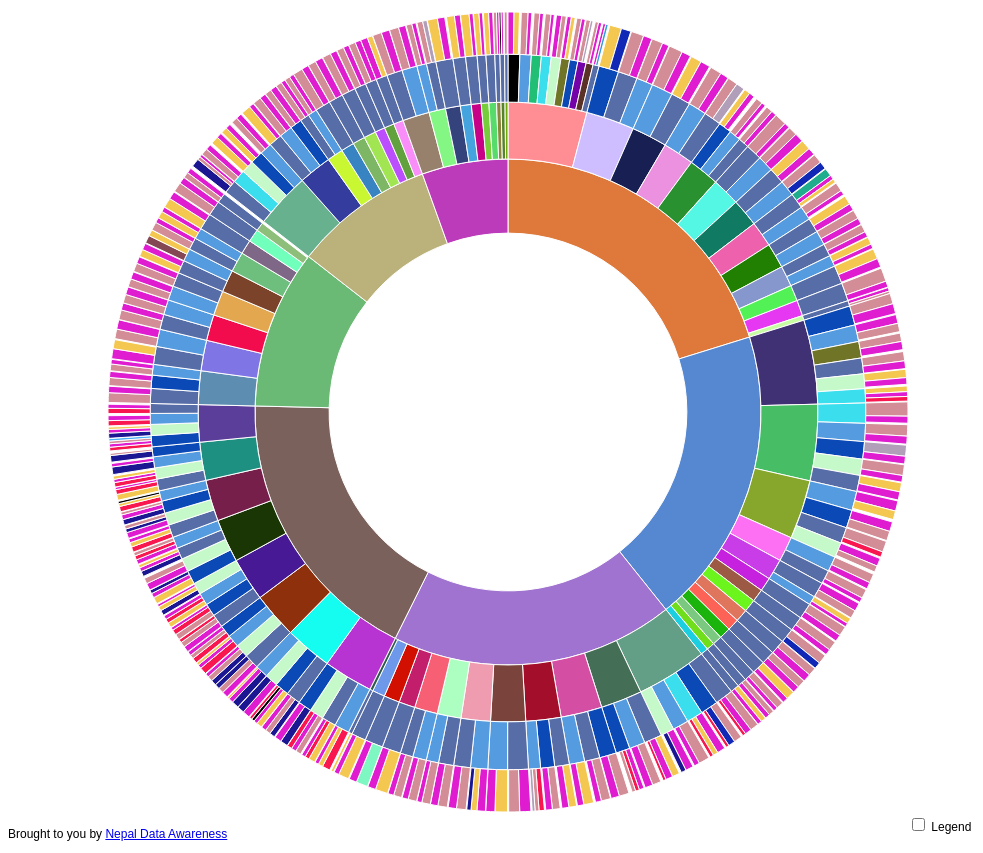
D3 v4 page, settled after 480 driven frames (8 s of simulated time); the page loaded 1 data file(s).


      // Hack to make this example display correctly in an iframe on bl.ocks.org
      d3.select(self.frameElement).style("height", "700px");
    

// Get the Sidebar
var mySidebar = document.getElementById("mySidebar");

// Get the DIV with overlay effect
var overlayBg = document.getElementById("myOverlay");

// Toggle between showing and hiding the sidebar, and add overlay effect
function w3_open() {
  if (mySidebar.style.display === 'block') {
    mySidebar.style.display = 'none';
    overlayBg.style.display = "none";
  } else {
    mySidebar.style.display = 'block';
    overlayBg.style.display = "block";
  }
}

// Close the sidebar with the close button
function w3_close() {
  mySidebar.style.display = "none";
  overlayBg.style.display = "none";
}

// ── sequences.js
// Dimensions of sunburst.
var width =1000;
var height = 800;
var radius = Math.min(width, height) / 2;

// Breadcrumb dimensions: width, height, spacing, width of tip/tail.
var b = {
  w: 150, h: 30, s: 3, t: 10
};

var lcolors = {
  "Pradesh_1": "#5687d1",
  "Pradesh_2": "#7b615c",
  "Pradesh_3": "#de783b",
  "Pradesh_4": "#6ab975",
  "Pradesh_5": "#a173d1",
  "Pradesh_6": "#bb3bbb",
  "Pradesh_7": "#bbb27b"
}


// Mapping of step names to colors.
var colors = {
 '0': '#5e5fb1',
 '1': '#566da7',
 '2': '#549be0',
 '3': '#0a49b6',
 '4': '#c6f9c9',
 '5': '#3adeed',
 '6': '#6f7427',
 '7': '#7302a8',
 '8': '#5a3227',
 '9': '#20bf75',
 'Aamul_Paribartan_Masiha': '#f155a9',
 'Nepali_Janata_Dal': '#390197',
 'Liberal_Democratic': '#2c866a',
 'NCP_UML': '#d38d96',
 'Janaprajatantrik_Party_Nepal': '#876b53',
 'Muskaan_Sena_Nepal': '#bdae49',
 'Nepal_Dalit_Party': '#a34226',
 'Nepal_Naulo_Janabadi_Party': '#1105ca',
 'Nepa_Rastriya_Party': '#9b9812',
 'Deshbhakta_Samaj': '#6d92d6',
 'Madhesh_Terai_Forum': '#cf1d57',
 'Nepal_Loktantrik_Janata_Congress': '#9886b4',
 'Rastriya_Samajbadi_Party_Nepal': '#f32ef1',
 'Nepalbaad': '#006d44',
 'Bibeksheel_Sajha': '#349ed2',
 'Nepali_Congress_BP': '#8db857',
 'Sanghiya_Samajbadi_Forum_Nepal': '#f91750',
 'Deshbhakta_Ganatantrik_Morcha': '#437acd',
 'Rastriya_Shivasena_Party': '#02d827',
 'Nepali_Congress': '#e01cd1',
 'Bahujan_Shakti_Party': '#9b0500',
 'Mangol_National_Org': '#083d0d',
 'Rastriya_Janamukti_Party': '#f2c304',
 'Nepal_Janata_Party': '#16519d',
 'Nepal_Sanghiya_Samajbadi_Party': '#49aef6',
 'Sanghiya_Loktantrik_Tharuhat': '#6774ef',
 'Nepali_Greens': '#6ba135',
 'Rastriya_Nagarik_Party': '#a1b809',
 'Nepal_Majdur_Kisaan_Party': '#20ad8d',
 'Rastriya_Mukti_Andolan_Nepal': '#5f8e9e',
 'Lokkalyankari_Janata_Party': '#147623',
 'RPP_Democratic': '#1028b5',
 'Sanghiya_Loktantrik': '#a3730e',
 'NCP_Maobadi': '#f4c750',
 'Deshbhakta_Loktantrik_Party': '#fe1491',
 'NCP_Maale': '#794c27',
 'NCP_Maxist': '#d0272e',
 'Rastriya_Janata_Party': '#1b1792',
 'Tamangsaling_Loktantrik': '#971f82',
 'Rastriya_Janamorcha': '#7ef7c2',
 'NayaSakti': '#844855',
 'Chure_Bhawar': '#dd8bb3',
 'Yuwa_Nepal_Party': '#f74752',
 'Hamro_Party': '#e36a8d',
 'Unified_RPP_Rastrabadi': '#2b8994',
 'Sanghiya_Khumbuban': '#950236',
 'Dalit_Muslim_Janasakti_Party': '#3d565a',
 'Nepal_Janaloktantra_Party': '#90100a',
 'Nepal_Yuba_Kisaan_Party': '#796e52',
 'Gandhibadi_Party_Nepal': '#bb79cd',
 'Janasawajbadi_Party': '#b30432',
 'RPP': '#b19fba',
 'Bahujan_Samaj': '#c383eb',
 'Rastriya_Yetharthabadi_Party': '#3e09bb',
 'Green_Party': '#c9e3b8',
  "Pradesh_1": "#5687d1",
  "Pradesh_2": "#7b615c",
  "Pradesh_3": "#de783b",
  "Pradesh_4": "#6ab975",
  "Pradesh_5": "#a173d1",
  "Pradesh_6": "#bb3bbb",
  "Pradesh_7": "#bbb27b",
   "Taplejung": "#7bc880", "Panchthar": "#c721e0", "Ilam": "#fe70f3", "Jhapa": "#47be65", "Sankhuwasabha": "#e0755e", "Terhathum": "#71de1b", "Bhojpur": "#1bb40c", "Dhankuta": "#6cf41d", "Morang": "#403074", "Sunsari": "#87a72c", "Solukhumbu": "#1bcfe1", "Khotang": "#9c5a44", "Okhaldhunga": "#fd6257", "Udayapur": "#c83de7", "Saptari": "#751f4a", "Siraha": "#471995", "Dhanusha": "#b734d3", "Mahottari": "#1e9082", "Sarlahi": "#15fdf1", "Rautahat": "#193604", "Bara": "#8f300c", "Parsa": "#5b3e99", "Dolakha": "#e637f3", "Ramechaap": "#52f257", "Sindhuli": "#8597cc", "Rasuwa": "#c7fca2", "Dhading": "#54f7e3", "Nuwakot": "#218002", "Kathmandu": "#ff8d94", "Bhaktapur": "#ed61ad", "Lalitpur": "#29912f", "Kavrepalanchowk": "#171f53", "Sindhupalchowk": "#107a62", "Makwanpur": "#ec91df", "Chitwan": "#cfbeff", "Gorkha": "#7b442a", "Manang": "#bd1555", "Lamjung": "#7f6887", "Kaski": "#5d8db1", "Tanahun": "#e3a74f", "Synagja": "#f20c4d", "Nawalpur": "#8075e4", "Mustang": "#a3a841", "Myagdi": "#8dbf7a", "Baglung": "#6ebf7d", "Parbat": "#71ffbc", "Gulmi": "#acfec1", "Palpa": "#f65f74", "Arghakhaanchi": "#c21e6c", "Rupandehi": "#639f86", "Kapilbastu": "#446e56", "East Rukum": "#2f5c4f", "Rolpa": "#6e98ea", "Pyuthan": "#d11001", "Dang": "#d44ea4", "Banke": "#a30f2a", "Bardiya": "#7a433b", "Parasi": "#ef9cb0", "Salyan": "#35437d", "Dolpa": "#6ca909", "Mugu": "#8a863d", "Jumla": "#76ce3b", "Kalikot": "#57dc6c", "Humla": "#568329", "Jajarkot": "#45a3de", "Dailekh": "#84f684", "Surkhet": "#97806c", "West Rukum": "#c80286", "Bajura": "#61a23f", "Accham": "#c9f731", "Bajhang": "#a1e652", "Doti": "#7db765", "Kailali": "#67b18e", "Darchula": "#bc4ffd", "Baitadi": "#3883c2", "Dadeldhura": "#f98ef8", "Kanchanpur": "#343d9d"
};

// Total size of all segments; we set this later, after loading the data.
var totalSize = 0; 

var vis = d3.select("#chart").append("svg:svg")
    .attr("width", width)
    .attr("height", height)
    .append("svg:g")
    .attr("id", "container")
    .attr("transform", "translate(" + width / 2 + "," + height / 2 + ")");

var partition = d3.partition()
    .size([2 * Math.PI, radius * radius]);

var arc = d3.arc()
    .startAngle(function(d) { return d.x0; })
    .endAngle(function(d) { return d.x1; })
    .innerRadius(function(d) { return Math.sqrt(d.y0); })
    .outerRadius(function(d) { return Math.sqrt(d.y1); });

// Use d3.text and d3.csvParseRows so that we do not need to have a header
// row, and can receive the csv as an array of arrays.
d3.text("./data/ndata.csv", function(text) {
  var csv = d3.csvParseRows(text);
  var json = buildHierarchy(csv);
  createVisualization(json);
});

// Main function to draw and set up the visualization, once we have the data.
function createVisualization(json) {

  // Basic setup of page elements.
  initializeBreadcrumbTrail();
  drawLegend();
  d3.select("#togglelegend").on("click", toggleLegend);

  // Bounding circle underneath the sunburst, to make it easier to detect
  // when the mouse leaves the parent g.
  vis.append("svg:circle")
      .attr("r", radius)
      .style("opacity", 0);

  // Turn the data into a d3 hierarchy and calculate the sums.
  var root = d3.hierarchy(json)
      .sum(function(d) { return d.size; })
      .sort(function(a, b) { return b.value - a.value; });
  
  // For efficiency, filter nodes to keep only those large enough to see.
  var nodes = partition(root).descendants()
      .filter(function(d) {
          return (d.x1 - d.x0 > 0.005); // 0.005 radians = 0.29 degrees
      });

  var path = vis.data([json]).selectAll("path")
      .data(nodes)
      .enter().append("svg:path")
      .attr("display", function(d) { return d.depth ? null : "none"; })
      .attr("d", arc)
      .attr("fill-rule", "evenodd")
      .style("fill", function(d) { return colors[d.data.name]; })
      .style("opacity", 1)
      .on("mouseover", mouseover);

  // Add the mouseleave handler to the bounding circle.
  d3.select("#container").on("mouseleave", mouseleave);

  // Get total size of the tree = value of root node from partition.
  totalSize = path.datum().value;
 };

// Fade all but the current sequence, and show it in the breadcrumb trail.
function mouseover(d) {

  var percentage = (100 * d.value / totalSize).toPrecision(3);
  var percentageString = percentage + "%";
  if (percentage < 0.1) {
    percentageString = "< 0.1%";
  }

  d3.select("#percentage")
      .text(percentageString);

  d3.select("#explanation")
      .style("visibility", "");

  var sequenceArray = d.ancestors().reverse();
  sequenceArray.shift(); // remove root node from the array
  updateBreadcrumbs(sequenceArray, percentageString);

  // Fade all the segments.
  d3.selectAll("path")
      .style("opacity", 0.3);

  // Then highlight only those that are an ancestor of the current segment.
  vis.selectAll("path")
      .filter(function(node) {
                return (sequenceArray.indexOf(node) >= 0);
              })
      .style("opacity", 1);
}

// Restore everything to full opacity when moving off the visualization.
function mouseleave(d) {

  // Hide the breadcrumb trail
  d3.select("#trail")
      .style("visibility", "hidden");

  // Deactivate all segments during transition.
  d3.selectAll("path").on("mouseover", null);

  // Transition each segment to full opacity and then reactivate it.
  d3.selectAll("path")
      .transition()
      .duration(1000)
      .style("opacity", 1)
      .on("end", function() {
              d3.select(this).on("mouseover", mouseover);
            });

  d3.select("#explanation")
      .style("visibility", "hidden");
}

function initializeBreadcrumbTrail() {
  // Add the svg area.
  var trail = d3.select("#sequence").append("svg:svg")
      .attr("width", width)
      .attr("height", 50)
      .attr("id", "trail");
  // Add the label at the end, for the percentage.
  trail.append("svg:text")
    .attr("id", "endlabel")
    .style("fill", "#000");
}

// Generate a string that describes the points of a breadcrumb polygon.
function breadcrumbPoints(d, i) {
  var points = [];
  points.push("0,0");
  points.push(b.w + ",0");
  points.push(b.w + b.t + "," + (b.h / 2));
  points.push(b.w + "," + b.h);
  points.push("0," + b.h);
  if (i > 0) { // Leftmost breadcrumb; don't include 6th vertex.
    points.push(b.t + "," + (b.h / 2));
  }
  return points.join(" ");
}

// Update the breadcrumb trail to show the current sequence and percentage.
function updateBreadcrumbs(nodeArray, percentageString) {

  // Data join; key function combines name and depth (= position in sequence).
  var trail = d3.select("#trail")
      .selectAll("g")
      .data(nodeArray, function(d) { return d.data.name + d.depth; });

  // Remove exiting nodes.
  trail.exit().remove();

  // Add breadcrumb and label for entering nodes.
  var entering = trail.enter().append("svg:g");

  entering.append("svg:polygon")
      .attr("points", breadcrumbPoints)
      .style("fill", function(d) { return colors[d.data.name]; });

  entering.append("svg:text")
      .attr("x", (b.w + b.t) / 2)
      .attr("y", b.h / 2)
      .attr("dy", "0.35em")
      .attr("text-anchor", "middle")
      .text(function(d) { return d.data.name; });

  // Merge enter and update selections; set position for all nodes.
  entering.merge(trail).attr("transform", function(d, i) {
    return "translate(" + i * (b.w + b.s) + ", 0)";
  });

  // Now move and update the percentage at the end.
  d3.select("#trail").select("#endlabel")
      .attr("x", (nodeArray.length + 0.5) * (b.w + b.s))
      .attr("y", b.h / 2)
      .attr("dy", "0.35em")
      .attr("text-anchor", "middle")
      .text(percentageString);

  // Make the breadcrumb trail visible, if it's hidden.
  d3.select("#trail")
      .style("visibility", "");

}

function drawLegend() {

  // Dimensions of legend item: width, height, spacing, radius of rounded rect.
  var li = {
    w: 75, h: 30, s: 3, r: 3
  };

  var legend = d3.select("#legend").append("svg:svg")
      .attr("width", li.w)
      .attr("height", d3.keys(lcolors).length * (li.h + li.s));

  var g = legend.selectAll("g")
      .data(d3.entries(lcolors))
      .enter().append("svg:g")
      .attr("transform", function(d, i) {
              return "translate(0," + i * (li.h + li.s) + ")";
           });

  g.append("svg:rect")
      .attr("rx", li.r)
      .attr("ry", li.r)
      .attr("width", li.w)
      .attr("height", li.h)
      .style("fill", function(d) { return d.value; });

  g.append("svg:text")
      .attr("x", li.w / 2)
      .attr("y", li.h / 2)
      .attr("dy", "0.35em")
      .attr("text-anchor", "middle")
      .text(function(d) { return d.key; });
}

function toggleLegend() {
  var legend = d3.select("#legend");
  if (legend.style("visibility") == "hidden") {
    legend.style("visibility", "");
  } else {
    legend.style("visibility", "hidden");
  }
}

// Take a 2-column CSV and transform it into a hierarchical structure suitable
// for a partition layout. The first column is a sequence of step names, from
// root to leaf, separated by hyphens. The second column is a count of how 
// often that sequence occurred.
function buildHierarchy(csv) {
  var root = {"name": "root", "children": []};
  for (var i = 0; i < csv.length; i++) {
    var sequence = csv[i][0];
    var size = +csv[i][1];
    if (isNaN(size)) { // e.g. if this is a header row
      continue;
    }
    var parts = sequence.split("-");
    var currentNode = root;
    for (var j = 0; j < parts.length; j++) {
      var children = currentNode["children"];
      var nodeName = parts[j];
      var childNode;
      if (j + 1 < parts.length) {
   // Not yet at the end of the sequence; move down the tree.
 	var foundChild = false;
 	for (var k = 0; k < children.length; k++) {
 	  if (children[k]["name"] == nodeName) {
 	    childNode = children[k];
 	    foundChild = true;
 	    break;
 	  }
 	}
  // If we don't already have a child node for this branch, create it.
 	if (!foundChild) {
 	  childNode = {"name": nodeName, "children": []};
 	  children.push(childNode);
 	}
 	currentNode = childNode;
      } else {
 	// Reached the end of the sequence; create a leaf node.
 	childNode = {"name": nodeName, "size": size};
 	children.push(childNode);
      }
    }
  }
  return root;
};

### data: data/ndata.csv
id, value
Pradesh_1-Taplejung-1-NCP_UML, 29479
Pradesh_1-Taplejung-1-Nepali_Congress, 16888
Pradesh_1-Taplejung-1-Sanghiya_Loktantri…, 1591
Pradesh_1-Taplejung-1-Sanghiya_Samajbadi…, 395
Pradesh_1-Taplejung-1-NayaSakti, 386
Pradesh_1-Taplejung-1-Rastriya_Janamukti…, 323
Pradesh_1-Taplejung-1-Unified_RPP_Rastra…, 241
Pradesh_1-Taplejung-1-Mangol_National_Or…, 42
Pradesh_1-Panchthar-1-NCP_UML, 38641
Pradesh_1-Panchthar-1-Nepali_Congress, 28025
Pradesh_1-Panchthar-1-Sanghiya_Samajbadi…, 1994
Pradesh_1-Panchthar-1-Sanghiya_Loktantri…, 1593
Pradesh_1-Panchthar-1-NCP_Maale, 890
Pradesh_1-Panchthar-1-Rastriya_Janamukti…, 418
Pradesh_1-Panchthar-1-Unified_RPP_Rastra…, 295
Pradesh_1-Panchthar-1-Mangol_National_Or…, 194
Pradesh_1-Panchthar-1-NayaSakti, 132
Pradesh_1-Ilam-1-NCP_UML, 36805
Pradesh_1-Ilam-1-Nepali_Congress, 19638
Pradesh_1-Ilam-1-Sanghiya_Samajbadi_Foru…, 2059
Pradesh_1-Ilam-1-Mangol_National_Org, 1710
Pradesh_1-Ilam-1-Bibeksheel_Sajha, 830
Pradesh_1-Ilam-1-Sanghiya_Loktantrik, 471
Pradesh_1-Ilam-1-NayaSakti, 430
Pradesh_1-Ilam-1-Rastriya_Janamukti_Part…, 171
Pradesh_1-Ilam-2-NCP_UML, 36517
Pradesh_1-Ilam-2-Nepali_Congress, 26865
Pradesh_1-Ilam-2-Sanghiya_Loktantrik, 1761
Pradesh_1-Ilam-2-Rastriya_Janamukti_Part…, 1308
Pradesh_1-Ilam-2-Sanghiya_Samajbadi_Foru…, 1106
Pradesh_1-Ilam-2-Mangol_National_Org, 427
Pradesh_1-Ilam-2-Rastriya_Janata_Party, 149
Pradesh_1-Ilam-2-NayaSakti, 95
Pradesh_1-Ilam-2-Deshbhakta_Ganatantrik_…, 91
Pradesh_1-Ilam-2-Rastriya_Janamorcha, 70
Pradesh_1-Jhapa-1-NCP_Maobadi, 36173
Pradesh_1-Jhapa-1-Nepali_Congress, 33310
Pradesh_1-Jhapa-1-Mangol_National_Org, 1389
Pradesh_1-Jhapa-1-Sanghiya_Samajbadi_For…, 1044
Pradesh_1-Jhapa-1-Sanghiya_Loktantrik, 904
Pradesh_1-Jhapa-1-Unified_RPP_Rastrabadi, 370
Pradesh_1-Jhapa-1-Rastriya_Janamukti_Par…, 113
Pradesh_1-Jhapa-2-NCP_UML, 45817
Pradesh_1-Jhapa-2-Nepali_Congress, 32050
Pradesh_1-Jhapa-2-Bibeksheel_Sajha, 1105
Pradesh_1-Jhapa-2-Sanghiya_Loktantrik, 608
Pradesh_1-Jhapa-2-Mangol_National_Org, 558
Pradesh_1-Jhapa-2-Rastriya_Janamukti_Par…, 531
Pradesh_1-Jhapa-2-Unified_RPP_Rastrabadi, 416
Pradesh_1-Jhapa-2-NayaSakti, 324
Pradesh_1-Jhapa-2-Rastriya_Janata_Party, 272
Pradesh_1-Jhapa-2-Deshbhakta_Ganatantrik…, 166
Pradesh_1-Jhapa-2-Nepal_Janata_Party, 110
Pradesh_1-Jhapa-3-RPP, 44614
Pradesh_1-Jhapa-3-Nepali_Congress, 31171
Pradesh_1-Jhapa-3-NCP_Maale, 1306
Pradesh_1-Jhapa-3-Rastriya_Janata_Party, 378
Pradesh_1-Jhapa-3-Mangol_National_Org, 299
Pradesh_1-Jhapa-3-Unified_RPP_Rastrabadi, 224
Pradesh_1-Jhapa-3-Independent1, 192
... 1,884 more rows